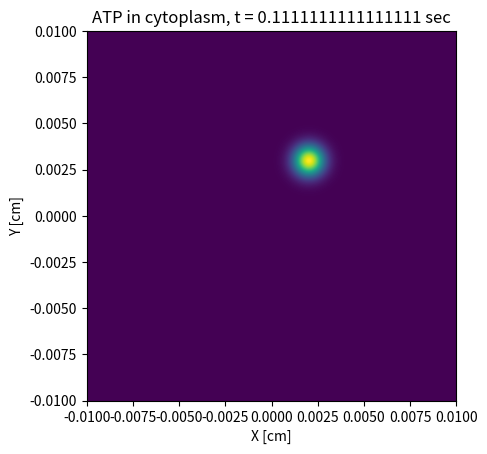
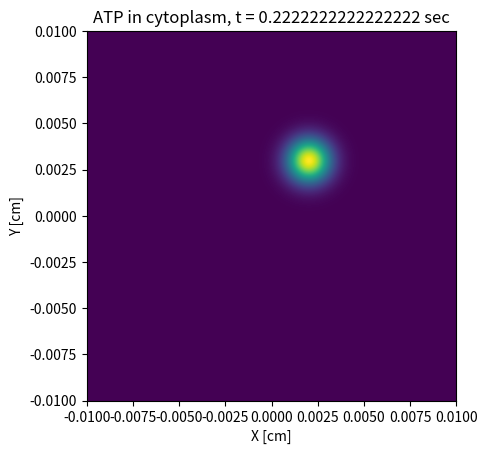
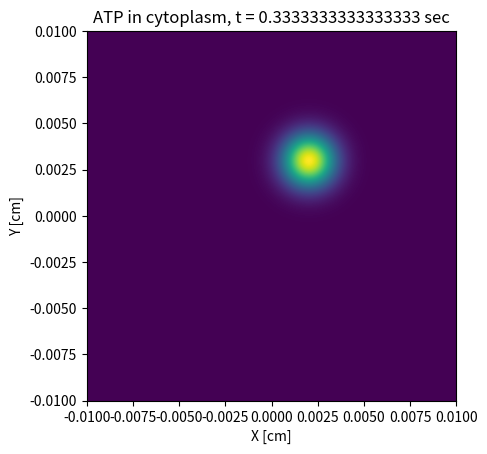
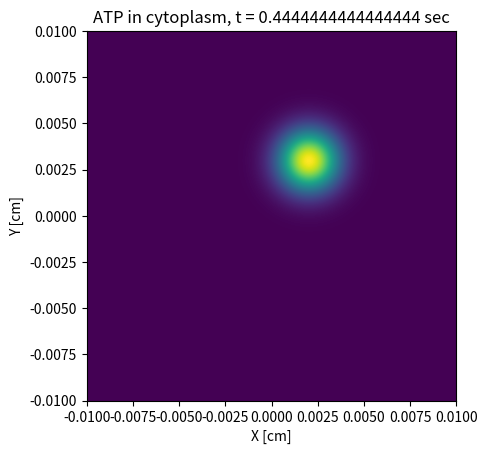
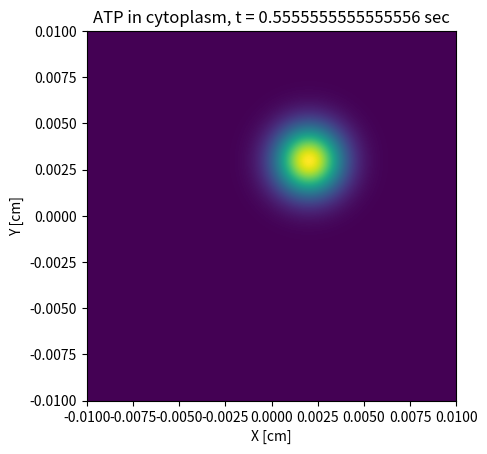
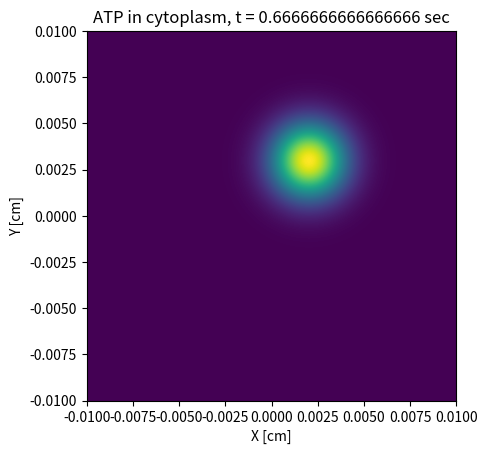
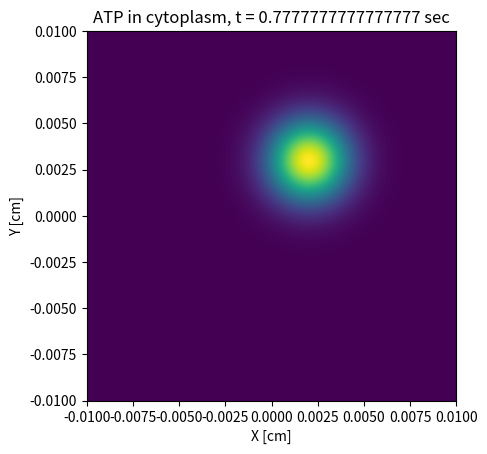
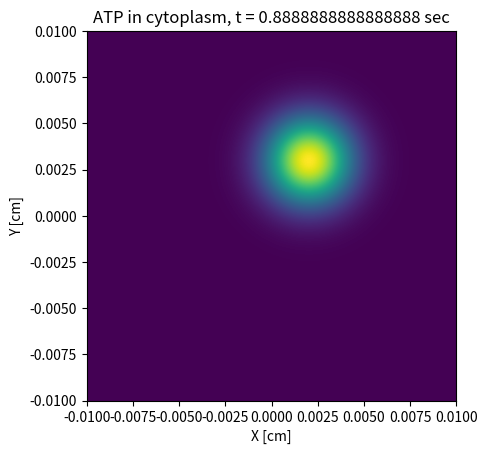
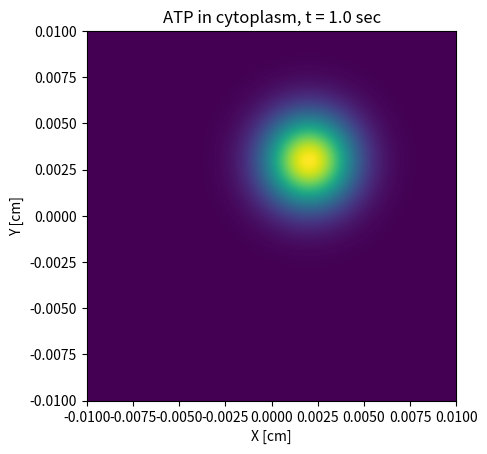

Recreate these plots in Python, in order.
#!/usr/bin/env python

from numpy import meshgrid, exp, pi, linspace
import matplotlib.pyplot as plt


# units [cm^2/sec]
# diffusion coefficient for ATP in cytoplasm
D = 0.15 * 10**-5
x0 = 0.002
y0 = -0.003

def rho(x,y,x0,y0,t):
	return exp(-((x-x0)**2 + (y-y0)**2)/(4*D*t))/(4*pi*D*t)

x_min = -0.01
x_max = 0.01
y_min = -0.01
y_max = 0.01
X, Y = meshgrid(linspace(x_min,x_max,1000), linspace(y_min,y_max,1000))
timepts = linspace(0,1,10)

for i in range(len(timepts)):
	if timepts[i] == 0:
		continue
	plt.figure(i)
	plt.title('ATP in cytoplasm, t = ' + str(timepts[i]) + ' sec')
	plt.xlabel('X [cm]')
	plt.ylabel('Y [cm]')
	plt.imshow(rho(X,Y,x0,y0,timepts[i]), extent = [ x_min, x_max, y_min, y_max])
plt.show()
